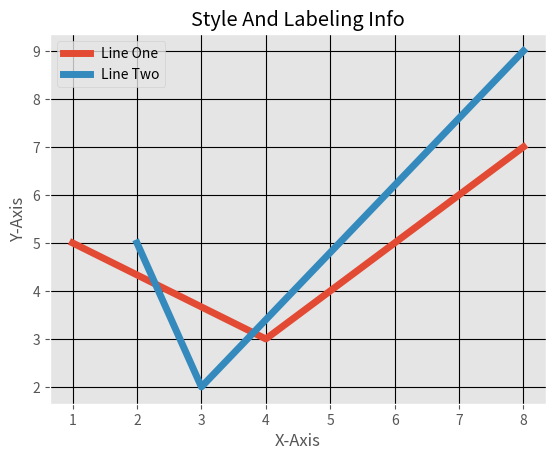

Generate this figure with matplotlib:
from matplotlib import pyplot as plt
from matplotlib import style

style.use('ggplot')

x1 = [1,4,8]
y1 = [5,3,7]

x2 = [2,3,8]
y2 = [5,2,9]

plt.plot(x1, y1, label='Line One', linewidth=5)
plt.plot(x2, y2, label='Line Two', linewidth=5)


plt.title("Style And Labeling Info")
plt.xlabel("X-Axis")
plt.ylabel("Y-Axis")

plt.legend()

plt.grid(True, color='k')

plt.show()
